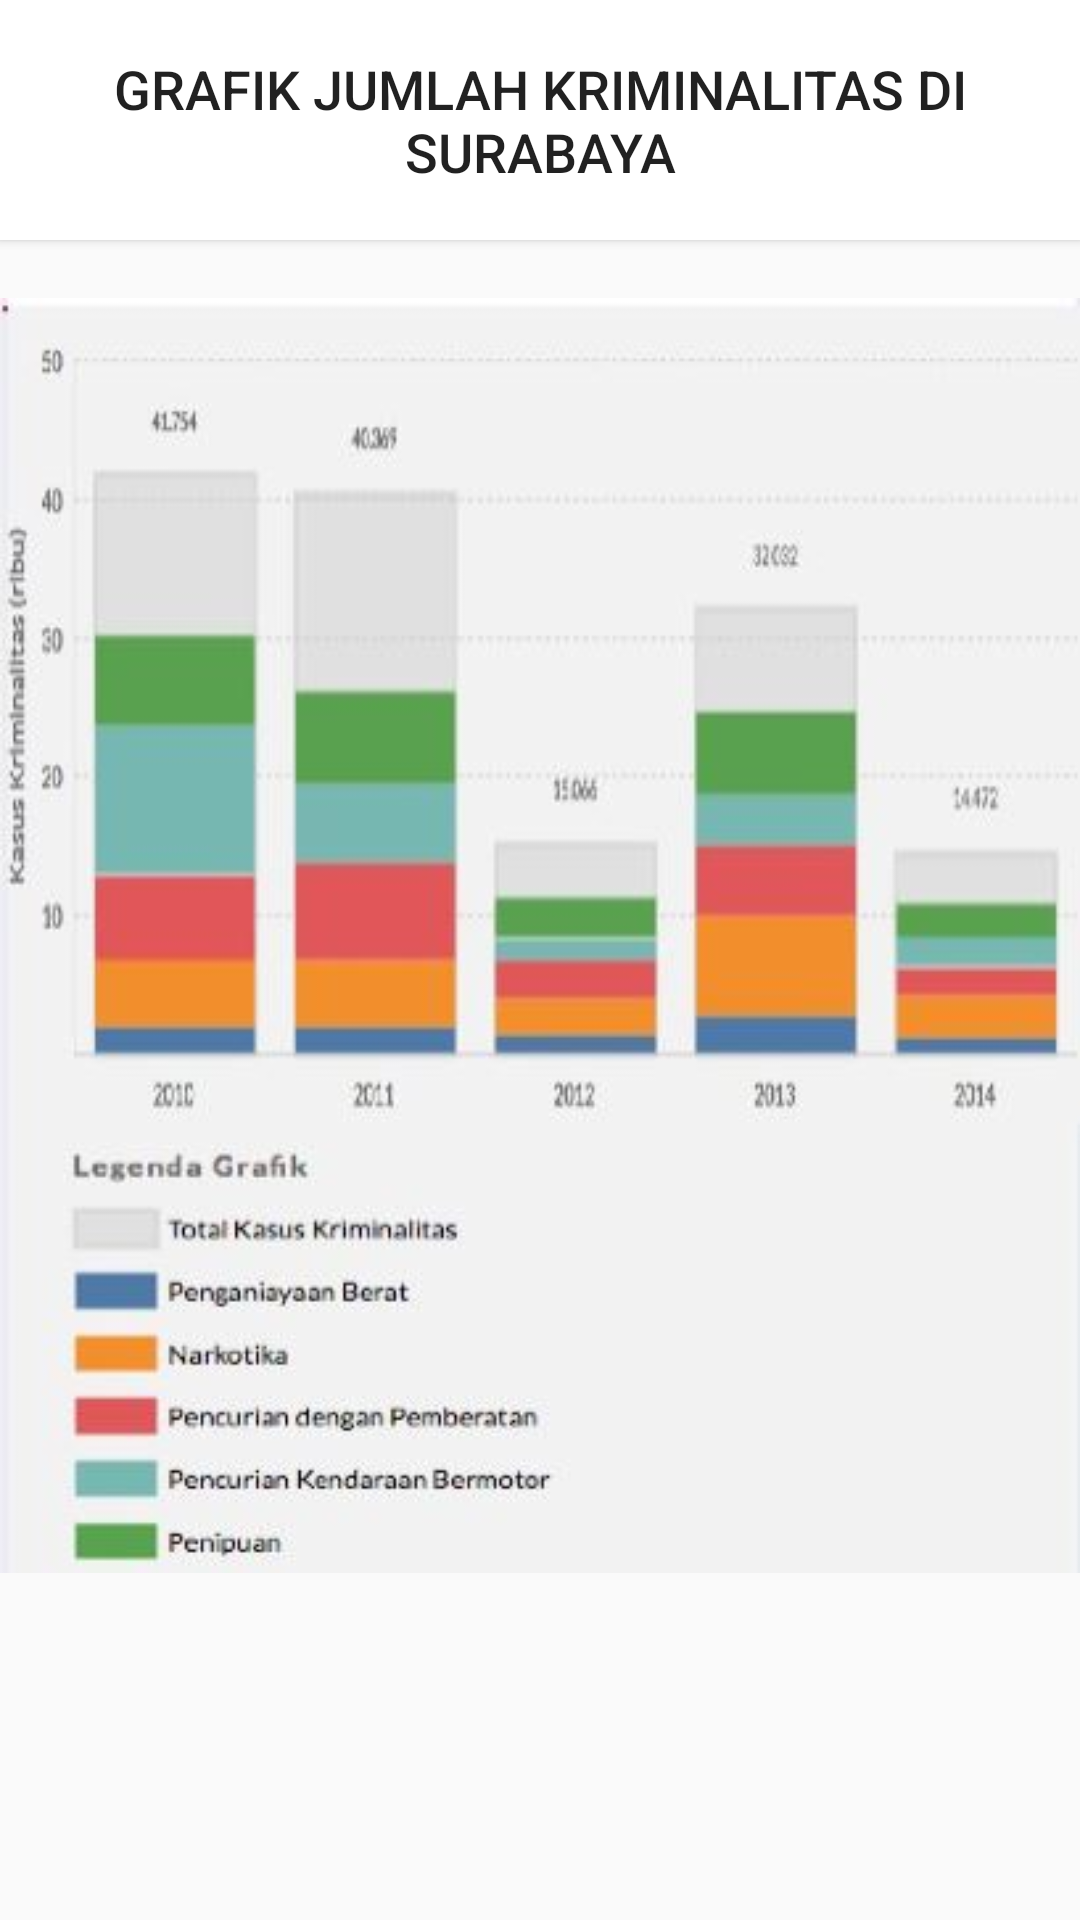

Here is an Android app screen rendered from its layout file. Give the layout XML and the strings, colors and styles it references.
<!-- AndroidManifest.xml: application theme AppTheme -->
<!-- res/layout/activity_statistik.xml -->
<?xml version="1.0" encoding="utf-8"?>
<LinearLayout xmlns:android="http://schemas.android.com/apk/res/android"
    android:orientation="vertical" android:layout_width="match_parent"
    android:layout_height="match_parent">

    <ScrollView
        android:layout_width="match_parent"
        android:layout_height="match_parent">

        <LinearLayout
            android:layout_width="match_parent"
            android:layout_height="match_parent"
            android:orientation="vertical">

        <Button
            android:layout_width="match_parent"
            android:layout_height="80dp"
            android:background="#FFF"
            android:text="Grafik jumlah kriminalitas di surabaya"
            android:textSize="18dp"/>


            <ImageView
                android:layout_width="match_parent"
                android:layout_height="match_parent"
                android:layout_marginTop="-10dp"
                android:src="@drawable/grafik"/>
            
        </LinearLayout>
    </ScrollView>
</LinearLayout>
<!-- resources referenced by this layout -->
<resources>
  <!-- drawable grafik: jpg bitmap (drawable, 26889 bytes) -->
  <style name="AppTheme" parent="Theme.AppCompat.Light.NoActionBar">
          
          <item name="colorPrimary">@color/colorPrimary</item>
          <item name="colorPrimaryDark">@color/colorPrimaryDark</item>
          <item name="colorAccent">@color/colorAccent</item>
      </style>
  <color name="colorPrimary">#3F51B5</color>
  <color name="colorPrimaryDark">#CC053B</color>
  <color name="colorAccent">#cccccc</color>
</resources>
